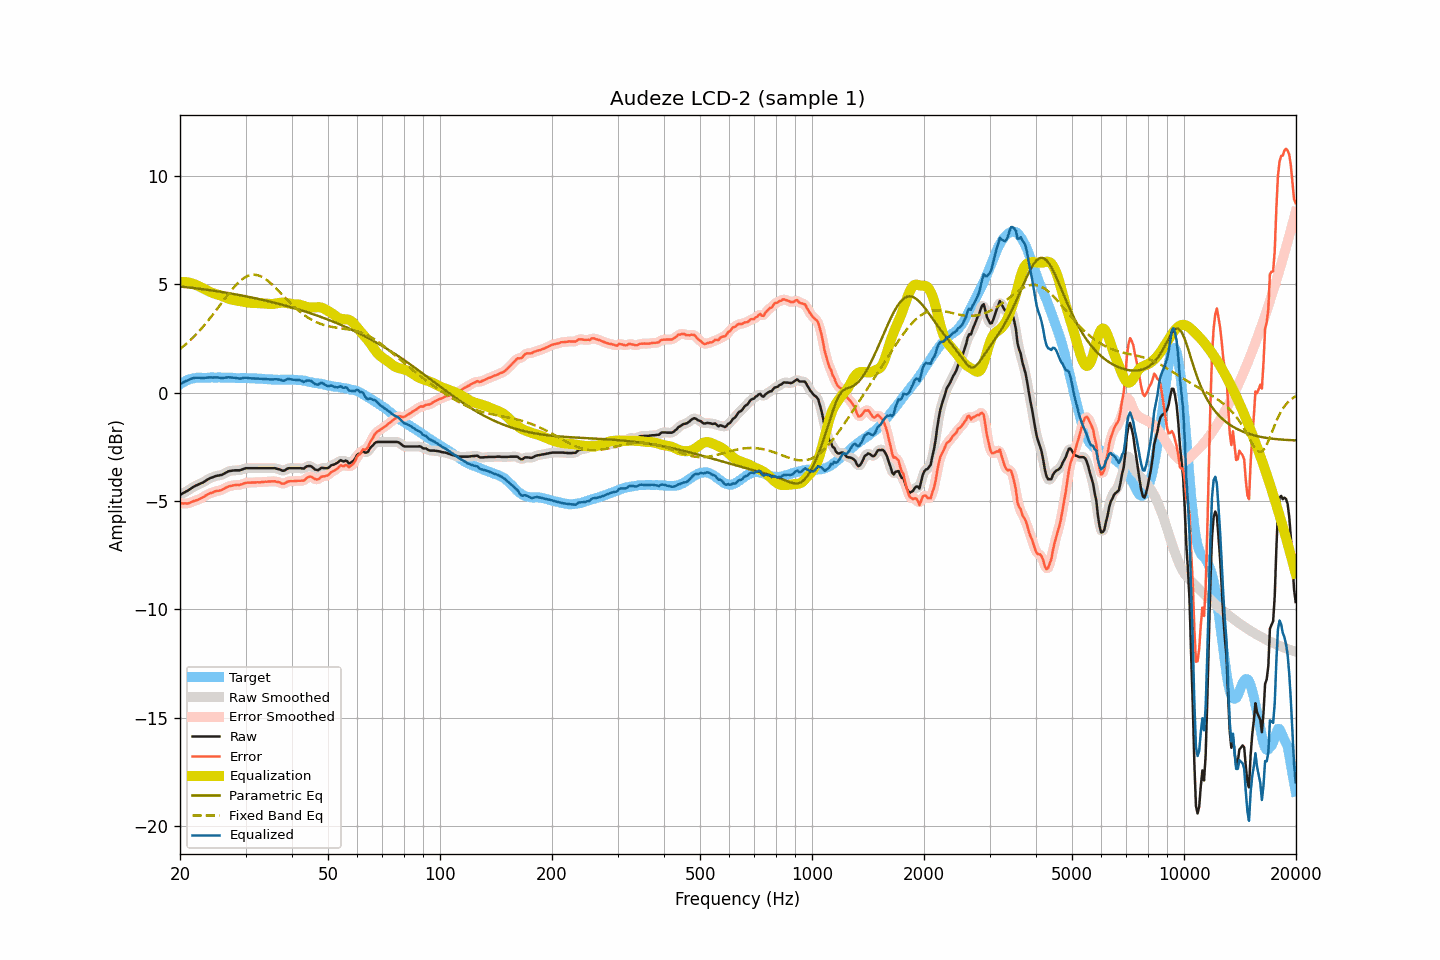

The file beside this chart, header and first rows:
frequency, raw, smoothed, error, error_smoothed, equalization, parametric_eq, fixed_band_eq, equalized_raw, equalized_smoothed, target
20.00, -4.71, -4.71, -5.10, -5.10, 5.11, 4.90, 2.02, 0.39, 0.39, 0.38
20.20, -4.67, -4.68, -5.11, -5.11, 5.11, 4.90, 2.08, 0.44, 0.44, 0.43
20.40, -4.63, -4.64, -5.12, -5.11, 5.11, 4.89, 2.14, 0.48, 0.48, 0.48
20.61, -4.60, -4.60, -5.11, -5.12, 5.11, 4.88, 2.20, 0.51, 0.51, 0.51
20.81, -4.55, -4.56, -5.11, -5.11, 5.10, 4.87, 2.26, 0.55, 0.55, 0.56
21.02, -4.51, -4.51, -5.11, -5.10, 5.09, 4.86, 2.33, 0.58, 0.58, 0.60
21.23, -4.46, -4.46, -5.08, -5.09, 5.08, 4.85, 2.40, 0.61, 0.61, 0.62
21.44, -4.41, -4.41, -5.05, -5.05, 5.06, 4.85, 2.47, 0.64, 0.64, 0.64
21.66, -4.37, -4.37, -5.02, -5.02, 5.03, 4.84, 2.54, 0.67, 0.67, 0.66
21.87, -4.32, -4.32, -4.99, -5.00, 5.01, 4.83, 2.62, 0.68, 0.68, 0.67
22.09, -4.28, -4.29, -4.97, -4.97, 4.98, 4.82, 2.69, 0.69, 0.69, 0.69
22.31, -4.25, -4.25, -4.95, -4.94, 4.94, 4.81, 2.77, 0.69, 0.69, 0.70
22.54, -4.22, -4.22, -4.91, -4.91, 4.91, 4.80, 2.85, 0.69, 0.69, 0.70
22.76, -4.18, -4.19, -4.88, -4.88, 4.87, 4.79, 2.93, 0.69, 0.68, 0.69
22.99, -4.15, -4.15, -4.84, -4.84, 4.83, 4.78, 3.02, 0.68, 0.68, 0.68
23.22, -4.11, -4.11, -4.80, -4.80, 4.79, 4.77, 3.10, 0.68, 0.68, 0.68
23.45, -4.06, -4.07, -4.75, -4.75, 4.75, 4.76, 3.19, 0.69, 0.69, 0.68
23.69, -4.02, -4.02, -4.71, -4.70, 4.71, 4.75, 3.28, 0.70, 0.70, 0.69
23.92, -3.97, -3.97, -4.67, -4.67, 4.68, 4.74, 3.37, 0.70, 0.70, 0.69
24.16, -3.93, -3.94, -4.63, -4.64, 4.64, 4.73, 3.47, 0.71, 0.70, 0.70
24.40, -3.91, -3.91, -4.62, -4.61, 4.61, 4.72, 3.56, 0.70, 0.70, 0.71
24.65, -3.88, -3.88, -4.58, -4.58, 4.59, 4.71, 3.66, 0.70, 0.71, 0.70
24.89, -3.85, -3.86, -4.55, -4.56, 4.57, 4.70, 3.76, 0.71, 0.71, 0.70
25.14, -3.83, -3.84, -4.53, -4.54, 4.54, 4.68, 3.86, 0.71, 0.71, 0.70
25.39, -3.82, -3.82, -4.53, -4.52, 4.52, 4.67, 3.96, 0.70, 0.70, 0.71
25.65, -3.80, -3.81, -4.51, -4.51, 4.49, 4.66, 4.06, 0.69, 0.69, 0.70
25.91, -3.79, -3.79, -4.49, -4.48, 4.47, 4.65, 4.15, 0.67, 0.68, 0.69
26.16, -3.75, -3.76, -4.45, -4.45, 4.44, 4.64, 4.25, 0.68, 0.68, 0.69
26.43, -3.72, -3.72, -4.41, -4.41, 4.41, 4.63, 4.35, 0.69, 0.69, 0.69
26.69, -3.67, -3.67, -4.36, -4.37, 4.38, 4.61, 4.45, 0.70, 0.70, 0.69
26.96, -3.63, -3.64, -4.33, -4.34, 4.35, 4.60, 4.55, 0.71, 0.71, 0.70
27.23, -3.61, -3.62, -4.31, -4.31, 4.32, 4.59, 4.64, 0.71, 0.71, 0.70
27.50, -3.60, -3.60, -4.30, -4.30, 4.30, 4.57, 4.73, 0.70, 0.70, 0.70
27.77, -3.59, -3.59, -4.28, -4.28, 4.29, 4.56, 4.82, 0.69, 0.69, 0.68
28.05, -3.58, -3.59, -4.27, -4.27, 4.27, 4.55, 4.91, 0.69, 0.69, 0.68
28.33, -3.58, -3.59, -4.26, -4.26, 4.26, 4.53, 4.98, 0.68, 0.68, 0.67
28.62, -3.58, -3.59, -4.25, -4.26, 4.25, 4.52, 5.06, 0.67, 0.66, 0.67
28.90, -3.58, -3.58, -4.26, -4.25, 4.24, 4.51, 5.13, 0.65, 0.66, 0.68
29.19, -3.56, -3.56, -4.23, -4.24, 4.22, 4.49, 5.20, 0.66, 0.66, 0.67
29.48, -3.53, -3.53, -4.22, -4.21, 4.21, 4.48, 5.25, 0.67, 0.67, 0.69
29.78, -3.50, -3.51, -4.18, -4.19, 4.19, 4.46, 5.31, 0.69, 0.69, 0.67
30.08, -3.48, -3.49, -4.17, -4.17, 4.18, 4.45, 5.35, 0.69, 0.69, 0.68
30.38, -3.48, -3.48, -4.15, -4.15, 4.17, 4.44, 5.39, 0.68, 0.68, 0.67
30.68, -3.48, -3.48, -4.15, -4.15, 4.16, 4.42, 5.41, 0.67, 0.67, 0.67
30.99, -3.48, -3.48, -4.15, -4.15, 4.15, 4.40, 5.43, 0.66, 0.66, 0.67
31.30, -3.48, -3.48, -4.15, -4.15, 4.14, 4.39, 5.44, 0.66, 0.66, 0.66
31.61, -3.48, -3.48, -4.15, -4.14, 4.14, 4.37, 5.45, 0.66, 0.66, 0.66
31.93, -3.48, -3.48, -4.14, -4.14, 4.14, 4.36, 5.44, 0.66, 0.66, 0.66
32.24, -3.48, -3.48, -4.13, -4.14, 4.14, 4.34, 5.43, 0.65, 0.65, 0.65
32.57, -3.48, -3.48, -4.14, -4.14, 4.13, 4.32, 5.41, 0.65, 0.65, 0.65
32.89, -3.48, -3.48, -4.14, -4.13, 4.13, 4.31, 5.38, 0.65, 0.65, 0.65
33.22, -3.48, -3.48, -4.12, -4.13, 4.12, 4.29, 5.35, 0.64, 0.64, 0.64
33.55, -3.48, -3.48, -4.12, -4.12, 4.12, 4.27, 5.31, 0.63, 0.63, 0.64
33.89, -3.48, -3.48, -4.11, -4.11, 4.11, 4.26, 5.26, 0.63, 0.63, 0.62
34.23, -3.48, -3.48, -4.11, -4.11, 4.11, 4.24, 5.20, 0.62, 0.62, 0.63
34.57, -3.48, -3.48, -4.10, -4.10, 4.10, 4.22, 5.14, 0.62, 0.62, 0.62
34.92, -3.48, -3.48, -4.10, -4.10, 4.09, 4.20, 5.08, 0.61, 0.61, 0.61
35.27, -3.48, -3.48, -4.09, -4.09, 4.09, 4.19, 5.02, 0.61, 0.61, 0.61
35.62, -3.48, -3.48, -4.09, -4.09, 4.10, 4.17, 4.95, 0.61, 0.62, 0.61
35.97, -3.48, -3.49, -4.09, -4.10, 4.11, 4.15, 4.87, 0.63, 0.62, 0.60
... 635 more rows
